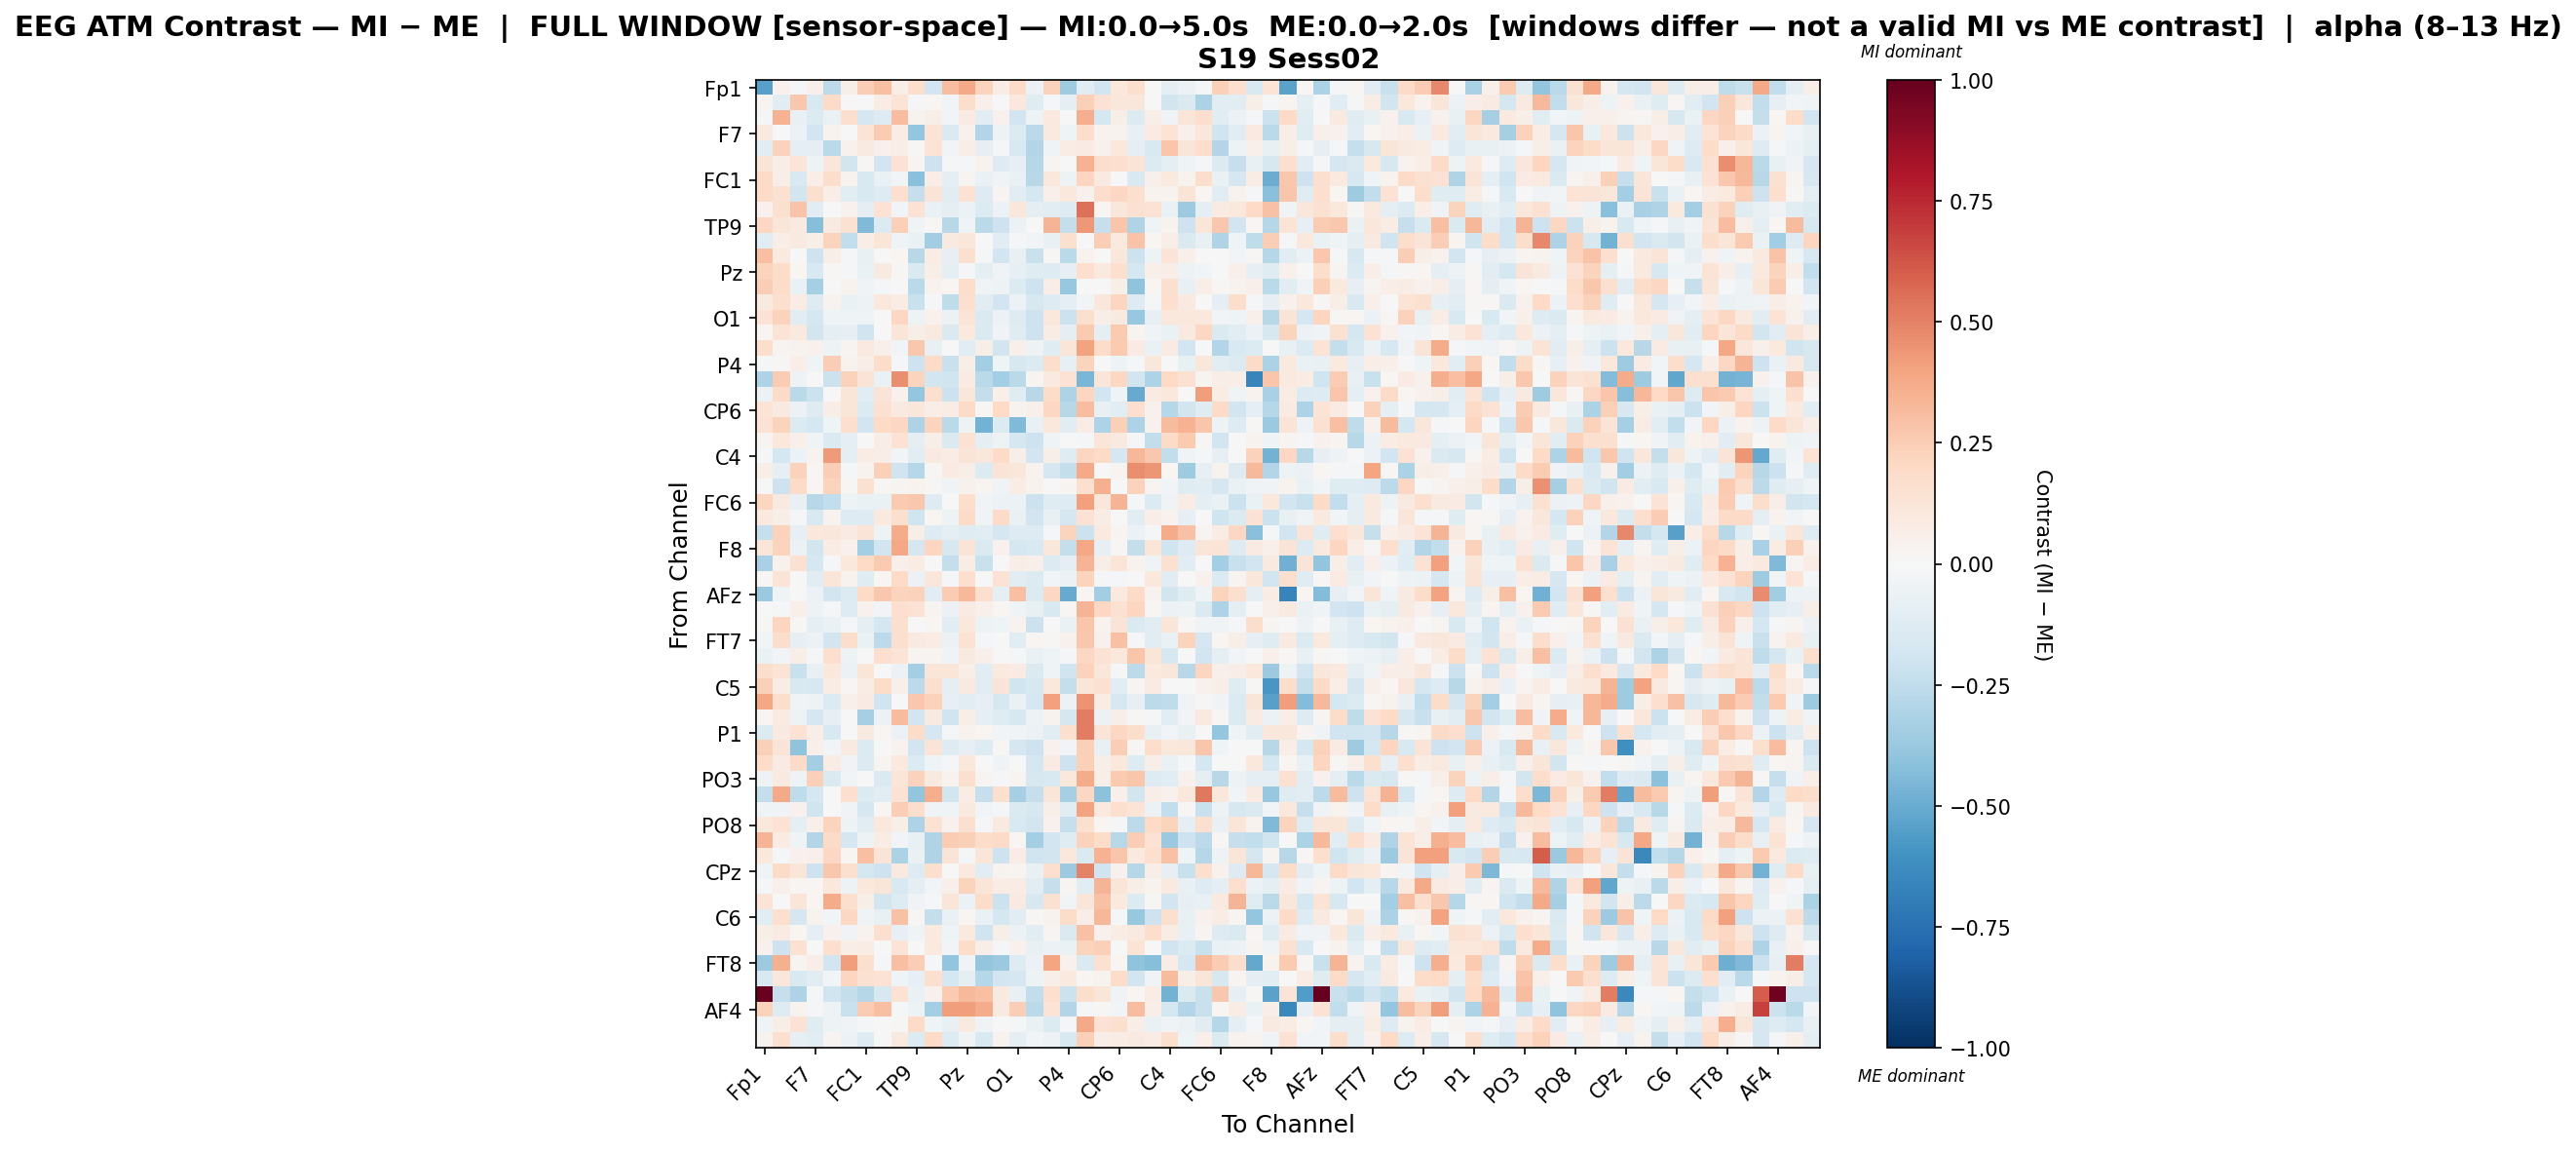

Source data for this figure (header and first rows):
, Fp1, Fz, F3, F7, FT9, FC5, FC1, C3, T7, TP9, CP5, CP1, Pz, P3, P7, O1, Oz, O2, P4, P8, TP10, CP6, CP2
Fp1, -0.5435, 0.04537, -0.02267, 0.05006, -0.2649, 0.05702, 0.2489, 0.2988, 0.06316, 0.1733, -0.1909, 0.3077, 0.3807, 0.2222, 0.07323, 0.1933, -0.05875, 0.2335, -0.355, -0.1132, -0.1879, 0.1086, 0.1672
Fz, 0.02657, -0.1058, 0.2696, -0.1515, 0.1908, 0.003631, -0.000206, 0.0781, 0.1375, -0.02304, 0.0169, -0.02892, 0.1768, 0.05053, 0.005999, 0.108, -0.1231, -0.02343, -0.09671, 0.2364, 0.1468, 0.1126, 0.1158
F3, -0.008024, 0.3471, -0.07263, -0.1363, -0.06493, 0.167, -0.1696, -0.1273, 0.3058, 0.03468, 0.05951, -0.02889, 0.0828, -0.1069, 0.04071, -0.1893, -0.04762, 0.09598, 0.006996, 0.3658, -0.1762, 0.05565, -0.1391
F7, 0.0898, -0.0009812, -0.0583, -0.1951, 0.03854, -0.0008293, 0.1379, 0.2571, 0.07124, -0.3842, 0.1346, -0.1472, 0.04602, -0.2904, -0.05197, -0.134, -0.2706, 0.09958, -0.04454, 0.1791, 0.03851, 0.03684, -0.07599
FT9, -0.1128, 0.2278, -0.09745, -0.09819, -0.2657, 0.04519, 0.09289, 0.04292, 0.06408, 0.01118, 0.1385, -0.028, 0.06321, -0.08448, -0.01469, -0.15, -0.2944, -0.04455, 0.07401, 0.07868, 0.04002, 0.1041, -0.09238
FC5, 0.1305, 0.06642, 0.1216, -0.05119, 0.1131, -0.1834, 0.01397, -0.1884, 0.1459, 0.024, -0.2039, -0.02269, -0.008416, 0.03658, -0.1289, -0.08326, -0.2826, 0.02637, 0.006171, 0.345, 0.1743, 0.168, 0.1287
FC1, 0.1917, 0.0651, -0.1559, 0.06325, 0.1789, 0.03763, -0.1529, -0.06553, -0.02711, -0.4181, 0.07016, -0.09227, 0.02371, -0.06809, -0.03161, -0.06697, -0.2778, 0.1072, -0.05047, 0.2147, 0.08987, -0.006625, -0.1533
C3, 0.1944, 0.1541, -0.1865, 0.1591, 0.06613, -0.1028, -0.1489, -0.1257, 0.168, -0.2322, 0.1255, -0.1081, 0.1428, -0.1257, 0.02799, -0.1104, -0.1748, 0.04717, 0.1062, 0.04224, 0.1789, 0.2073, 0.1589
T7, 0.04312, 0.1592, 0.2876, -0.111, -0.007474, 0.04169, -0.09151, 0.1425, -0.02704, 0.1474, -0.06604, -0.09387, -0.05672, -0.1385, -0.05956, 0.1162, -0.09856, -0.1132, -0.1314, 0.5491, 0.01748, 0.1171, 0.1536
TP9, 0.2097, 0.1193, 0.08653, -0.4239, 0.08986, 0.1527, -0.4393, -0.1363, 0.2411, -0.042, 0.01525, -0.2798, -0.03353, -0.2716, -0.2084, -0.05511, -0.005767, 0.3436, -0.2364, 0.4308, -0.2284, 0.2757, -0.2986
CP5, -0.1154, 0.06538, 0.08855, 0.05986, 0.2216, -0.2425, 0.06307, 0.1185, -0.04547, -0.0679, -0.3491, 0.09311, 0.1111, 0.005827, -0.1042, -0.01042, -0.02836, -0.07586, 0.1617, 0.003605, 0.2458, 0.09501, 0.2877
CP1, 0.2971, 0.1015, -0.004833, -0.2052, 0.05487, -0.01535, -0.07105, -0.003906, 0.01663, -0.2797, 0.07736, -0.08054, 0.1602, -0.01063, -0.1896, -0.07312, -0.2244, 0.008097, -0.2698, 0.03743, 0.005199, 0.1143, -0.2167
Pz, 0.2247, 0.1864, 0.01712, -0.1507, 0.01335, -0.02239, -0.0644, 0.08937, 0.008294, -0.1468, 0.05726, -0.09591, -0.01838, -0.08925, -0.03689, -0.0789, -0.1201, -0.1256, -0.08374, 0.1645, 0.0987, 0.1634, -0.1784
P3, 0.2459, 0.181, -0.06781, -0.3335, 0.007252, 0.03855, -0.03627, -0.01702, 0.0003547, -0.2716, 0.03242, 0.01848, 0.1787, -0.03897, -0.05054, -0.1385, -0.207, 0.067, -0.3793, 0.007359, 0.003416, 0.0603, -0.4044
P7, 0.08704, 0.1609, 0.07415, -0.1321, 0.03846, -0.07029, -0.05138, 0.1033, 0.07142, -0.2241, -0.01607, -0.2527, 0.1705, -0.1142, -0.1897, -0.05876, -0.1605, -0.1297, -0.09713, -0.02508, 0.1134, 0.2173, -0.1258
O1, 0.1454, 0.2336, -0.108, -0.1769, -0.03916, -0.04677, -0.04544, 0.005919, 0.206, -0.0504, 0.04396, -0.05576, 0.1256, -0.1451, -0.05472, -0.13, -0.2082, 0.1072, -0.2157, 0.1624, 0.06048, 0.09171, -0.3815
Oz, 0.01708, 0.1374, 0.0999, -0.1802, -0.09906, -0.07836, -0.1955, 0.001502, 0.1227, 0.05846, 0.0914, -0.1476, 0.09443, -0.143, -0.03489, -0.1193, -0.2083, 0.07657, -0.0954, 0.2596, -0.08663, 0.2598, 0.03053
O2, 0.1774, 0.02944, 0.0347, 0.04391, -0.05313, 0.0237, 0.1009, 0.0535, -0.02575, 0.2711, -0.07616, -0.007281, -0.1032, 0.05546, -0.1853, 0.05051, -0.04845, -0.1246, 0.119, 0.4014, 0.1843, 0.2654, 0.08531
P4, -0.02058, 0.01494, 0.06955, -0.04654, 0.2423, 0.03169, 0.06529, 0.187, -0.01895, -0.206, 0.195, -0.2255, 0.05726, -0.3365, -0.04124, -0.1619, -0.1378, 0.1796, -0.08469, 0.2227, -0.001481, -0.05058, -0.01132
P8, -0.3065, 0.256, -0.05036, 0.006686, -0.2146, 0.233, 0.1277, -0.06395, 0.4621, 0.2237, -0.1847, -0.1974, 0.08413, -0.2717, -0.3433, -0.2706, 0.02478, 0.1013, 0.1417, -0.4547, 0.1173, 0.2039, -0.1841
TP10, -0.05704, 0.1928, -0.2718, -0.2158, -0.003418, 0.1214, -0.1122, 0.1303, 0.04589, -0.389, 0.1635, -0.2141, 0.1123, -0.2402, 0.0482, -0.1184, -0.2811, 0.1826, -0.3119, 0.2156, -0.1905, -0.04666, -0.5062
CP6, 0.1398, 0.08976, -0.05484, -0.1272, 0.06531, 0.1237, -0.1393, 0.1499, 0.09228, 0.112, 0.06513, 0.07106, 0.1894, 0.0113, 0.1964, 0.03886, 0.04923, 0.2072, -0.2796, 0.3064, -0.07803, -0.1072, 0.1652
CP2, 0.1479, 0.22, -0.1398, -0.1743, -0.04607, 0.1653, -0.1881, 0.1993, 0.2099, -0.3095, 0.2207, -0.2664, -0.04911, -0.4734, -0.1363, -0.4403, -0.07402, 0.1028, -0.1068, 0.07533, -0.3065, 0.239, -0.3098
Cz, 0.02377, 0.1061, 0.05346, -0.04282, -0.1426, -0.09668, -0.0008495, 0.06425, 0.1431, -0.09998, 0.06083, -0.1445, 0.147, -0.09557, -0.05369, -0.1694, -0.21, -0.04338, 0.007405, -0.01242, 0.1224, 0.08806, -0.00861
C4, -0.01459, -0.1731, -0.05581, 0.038, 0.423, -0.08841, 0.07761, 0.06941, -0.02806, -0.1058, 0.09368, 0.0707, 0.1255, 0.1095, 0.1879, 0.05992, -0.1916, 0.06086, -0.1213, 0.2143, 0.1884, -0.1642, 0.3287
T8, 0.05689, -0.08001, 0.2274, 0.01729, 0.2444, -0.00816, 0.03387, 0.2351, -0.2024, -0.2822, 0.008185, 0.08501, 0.05806, -0.1381, 0.1292, 0.1133, 0.03873, -0.1708, -0.2356, 0.3762, -0.001181, 0.02843, 0.4677
FT10, 0.001807, -0.2093, 0.1892, 0.02331, 0.2251, 0.0112, 0.1502, 0.0127, 0.03099, 0.03578, 0.01559, -0.03416, 0.0441, 0.0279, -0.03184, 0.07343, 0.03561, 0.002612, 0.02394, 0.1638, 0.3521, 0.002309, 0.2285
FC6, 0.2159, 0.09336, -0.0768, -0.2767, -0.2461, -0.04893, -0.06316, -0.06558, 0.264, 0.2674, -0.1277, 0.001074, 0.1728, -0.03392, -0.06209, -0.06032, -0.2182, -0.1231, -0.1275, 0.4085, 0.1095, 0.3434, -0.01867
FC2, 0.09994, 0.06241, -0.01402, -0.1516, 0.03901, -0.1324, -0.1326, 0.1012, 0.1569, -0.196, 0.0209, -0.05455, 0.1892, -0.03365, 0.189, -0.06576, -0.1932, -0.07699, -0.1654, 0.1437, 0.07479, 0.002564, -0.1025
F4, -0.2313, 0.2342, -0.07822, 0.107, 0.113, 0.08392, 0.1311, -0.04705, 0.3699, 0.05478, -0.1296, -0.09658, -0.1205, -0.1067, -0.1651, -0.1307, -0.1289, -0.01385, 0.2238, -0.2186, 0.1005, 0.02526, -0.06126
F8, 0.1228, 0.2216, -0.06209, -0.1855, 0.07773, 0.0438, -0.3408, -0.1873, 0.3858, -0.1646, 0.215, -0.1617, 0.1255, -0.1416, 0.04269, -0.1725, -0.1525, 0.1129, -0.238, 0.3852, -0.08117, 0.01288, -0.2381
AF7, -0.3233, 0.04206, 0.1555, -0.1736, -0.02012, 0.1054, 0.2031, 0.2618, 0.05462, 0.07548, -0.006915, -0.2357, 0.0728, -0.2225, 0.003581, 0.0671, 0.05432, -0.1331, -0.09098, 0.3368, 0.05771, 0.1202, 0.03686
AF3, 0.008389, 0.131, 0.005907, -0.1054, 0.1196, 0.03838, -0.1213, 0.01965, 0.2011, -0.06166, 0.117, -0.01565, 0.1673, 2.5208354615258307e-05, 0.1436, -0.1144, -0.1349, -0.03047, -0.05686, 0.2223, -0.008697, -0.008311, 0.005512
AFz, -0.3679, -0.04366, -0.0008832, -0.0569, -0.1943, -0.1344, 0.1963, 0.2726, 0.2247, 0.2319, -0.1054, 0.2506, 0.3204, 0.1717, -0.08751, 0.3038, -0.139, 0.2096, -0.5037, 0.01819, -0.3502, 0.09911, 0.1926
F1, -0.004087, -0.01701, 0.05249, -0.05292, -0.01501, -0.1316, 0.04616, -0.02903, 0.1694, 0.1406, 0.02936, -0.06046, 0.08517, 0.04895, 0.02017, -0.04333, -0.07437, -0.1541, 0.02184, 0.3428, 0.2107, 0.1513, 0.2111
F5, 0.01357, 0.2162, 0.01235, -0.09482, -0.06761, -0.01696, -0.09313, -0.1733, 0.1612, -0.004468, 0.01896, -0.1087, 0.107, -0.04964, -0.04048, 0.03327, -0.2134, -0.0071, -0.06681, 0.2782, 0.03377, 0.1278, -0.1433
FT7, -0.03034, 0.1772, -0.07906, -0.0552, -0.1854, 0.1749, -0.06816, -0.2599, 0.162, 0.09227, 0.07647, -0.05953, 0.1421, -0.01299, -0.005964, -0.1147, 0.02311, 0.01479, 0.04355, 0.2672, 0.04561, 0.295, -0.01018
FC3, -0.06901, -0.02449, 0.06769, -0.01876, 0.1713, -0.05105, -0.002916, 0.1643, 0.1336, 0.03009, 0.02784, -0.03564, 0.08838, 0.04707, 0.003095, -0.01245, -0.06724, -0.04652, -0.008472, 0.2078, 0.1468, 0.1017, 0.2771
C1, 0.1749, 0.1355, -0.2193, -0.07399, 0.1051, -0.05569, 0.1232, -0.002071, -0.05533, -0.3389, 0.1232, 0.1242, 0.06372, -0.1109, 0.09668, 0.07927, -0.1436, -0.04354, -0.2017, 0.2328, 0.117, -0.01251, -0.2626
C5, 0.2359, 0.07593, -0.1502, -0.1619, 0.07599, 0.014, 0.07757, 0.1829, 0.04965, -0.2591, 0.157, -0.0944, 0.09247, -0.1142, 0.1313, -0.2016, -0.1564, 0.1076, -0.242, 0.118, 0.1485, -0.1065, 0.02812
TP7, 0.3901, 0.1779, -0.03275, -0.04993, -0.135, 0.0484, 0.07932, -0.1976, -0.001357, 0.2706, 0.227, -0.08207, -0.1102, -0.08267, -0.1605, -0.06305, -0.1689, 0.4126, -0.05662, 0.4497, 0.07145, -0.1621, -0.08015
CP3, 0.01582, 0.08143, -0.05426, -0.1694, -0.07945, -0.007256, -0.3313, -0.06019, 0.3175, -0.1883, 0.09065, -0.1994, 0.06923, -0.09927, -0.1197, -0.1616, -0.05051, 0.03904, -0.1673, 0.5099, -0.0564, 0.05983, 0.008833
P1, -0.136, 0.09045, 0.1453, 0.05593, -0.149, 0.007355, 0.08857, 0.0187, -0.05936, 0.1836, -0.1658, -0.02326, 0.03315, 0.02091, -0.02925, -0.03253, -0.06199, -0.1017, 0.161, 0.5135, 0.1256, 0.2104, 0.1757
P5, 0.2392, 0.1319, -0.4058, 0.05267, -0.02963, 0.09365, -0.1337, 0.001482, 0.03782, -0.1905, 0.1296, -0.1287, -0.0797, -0.1253, 0.01299, -0.168, -0.2081, 0.04264, -0.0268, 0.2421, -0.07526, 0.2433, 0.01452
PO7, 0.1834, 0.07929, 0.1937, -0.3359, 0.07147, -0.03609, -0.1391, 0.02824, 0.101, -0.1355, -0.04491, -0.0157, 0.1042, -0.007466, -0.03841, -0.004057, -0.1734, 0.08362, -0.2089, 0.2412, 0.05518, 0.104, -0.1285
PO3, -0.05018, 0.09095, -0.04715, 0.2406, -0.1435, -0.03009, 0.0037, -0.1417, 0.1232, 0.2295, 0.08905, 0.03579, 0.1571, 0.02666, -0.02238, 0.02705, -0.1585, -0.1537, 0.1055, 0.3748, 0.06739, 0.2655, 0.2743
POz, -0.2353, 0.3787, -0.2542, -0.1724, 0.0001259, 0.1705, -0.1371, -0.1079, 0.1408, -0.3981, 0.3607, -0.1814, 0.07621, -0.2293, 0.1582, -0.3284, -0.2273, 0.1236, -0.3329, 0.2063, -0.4088, 0.05088, -0.1855
PO4, -0.04583, -0.03249, 0.03983, -0.1992, -0.003174, -0.0357, -0.1652, 0.02198, 0.246, 0.1787, -0.03575, -0.04465, 0.09411, -0.02831, -0.02007, -0.1432, -0.1613, 0.05983, -0.1094, 0.4007, 0.09388, 0.1615, 0.1371
PO8, 0.108, 0.1478, -0.09811, 0.0503, 0.2262, -0.05283, -0.1105, 0.1038, 0.05762, -0.3112, 0.1475, 0.04555, 0.1618, -0.008168, 0.08949, -0.1497, -0.184, 0.04085, -0.2293, 0.1575, 0.01634, -0.01964, -0.2596
P6, 0.3402, 0.08101, -0.04129, -0.2965, 0.1897, -0.1678, -0.04933, 0.07786, -0.02765, -0.07779, -0.3002, 0.2545, 0.2395, 0.185, 0.1916, 0.02144, -0.3416, -0.1902, -0.1207, 0.2323, 0.1849, -0.2735, 0.2491
P2, 0.1076, -0.01117, 0.04104, 0.04842, 0.2062, 0.01766, 0.2972, 0.1286, -0.3178, -0.06502, -0.3011, 0.1302, -0.01769, 0.1189, -0.204, 0.07195, -0.1991, -0.1833, 0.1064, -0.1443, 0.3505, 0.2743, 0.1006
CPz, -0.04105, 0.1949, 0.1208, -0.2065, 0.2704, 0.1632, -0.1795, -0.2056, 0.09056, -0.1261, 0.1597, 0.004425, 0.09895, -0.1168, 0.03528, 0.02717, -0.07739, 0.1712, -0.3662, 0.4988, -0.1962, 0.04175, -0.2864
CP4, -0.01991, 0.05339, 0.02342, 0.02185, 0.1057, -0.04711, 0.1088, 0.1241, -0.15, -0.09689, -0.02349, 0.04837, 0.2251, 0.1176, 0.07607, 0.07573, -0.1067, -0.228, 0.02503, -0.1038, 0.3389, 0.1233, 0.05668
TP8, 0.1405, 0.0004264, 0.1214, 0.02152, 0.3746, 0.1612, 0.0615, -0.1847, -0.1278, -0.03232, -0.01312, 0.1212, -0.05505, 0.1865, -0.214, 0.08825, -0.1563, 0.1556, -0.02942, 0.1182, 0.2941, 0.09431, -0.1347
C6, -0.104, 0.1635, -0.1654, 0.03287, -0.02739, 0.2096, -0.03509, -0.07209, 0.2896, 0.01026, -0.2345, -0.06942, 0.02285, -0.06375, -0.1774, -0.1095, 0.01447, 0.03258, 0.1848, 0.06606, 0.3305, -0.01033, -0.38
C2, 0.06224, 0.07827, 0.02328, -0.08956, 0.04223, -0.03349, 0.03366, 0.1633, -0.07946, -0.04683, 0.09834, -0.04321, 0.09689, -0.2015, 0.05851, -0.05665, -0.1063, 0.02612, -0.1445, 0.2905, 0.0441, 0.07104, 0.09114
FC4, 0.04099, -0.2044, 0.1534, -0.00719, 0.1671, 0.06628, 0.07777, -0.003436, 0.139, -0.001221, 0.09552, -0.02623, 0.1858, 0.06723, -0.01909, 0.04562, -0.07529, -0.06043, -0.06996, 0.2259, 0.2387, -0.006343, 0.1329
FT8, -0.364, 0.3548, 0.02671, 0.06822, -0.192, 0.417, 0.1568, -0.01811, 0.2974, 0.2489, -0.01356, -0.3931, -0.03184, -0.3904, -0.3727, -0.1308, -0.05969, 0.397, 0.04659, -0.1483, 0.1518, 0.01832, -0.3997
F6, -0.1501, 0.1132, -0.1499, -0.1099, -0.02807, 0.2172, 0.1537, 0.1426, -0.04125, -0.08205, 0.1583, -0.1763, -0.1015, -0.2823, -0.1931, -0.1659, -0.05319, 0.05845, 0.09883, 0.0221, 0.03276, 0.1832, -0.1833
AF8, 0.9922, -0.2298, -0.312, -0.008607, -0.2004, -0.2403, -0.2869, -0.1628, 0.1448, -0.06841, 0.04205, 0.2631, 0.3212, 0.2984, 0.09071, -0.07158, -0.2478, 0.1707, -0.2154, 0.1748, 0.1176, -0.03849, 0.01659
... 3 more rows
